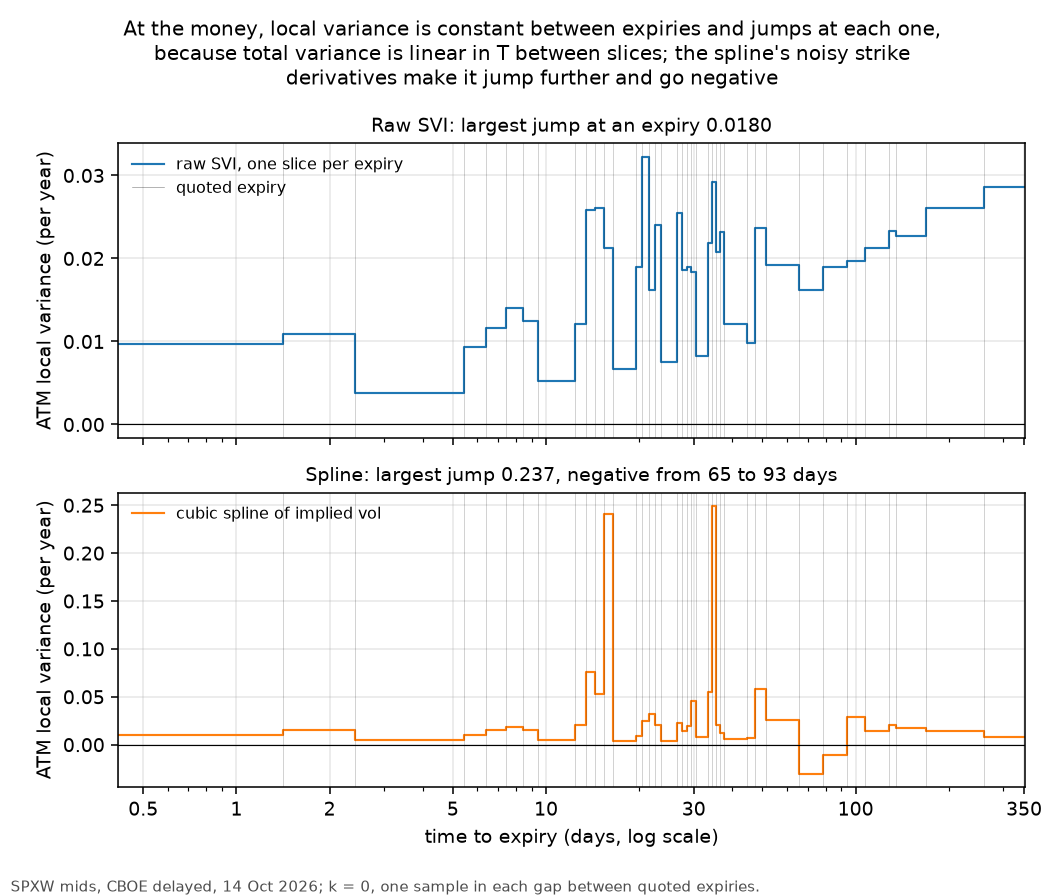

Values plotted in this chart, from the file beside it:
surface, T_left, T_right, T_mid, k, variance
spline, 0.001139, 0.003879, 0.002509, 0.0, 0.009694
spline, 0.003879, 0.006619, 0.005249, 0.0, 0.01518
spline, 0.006619, 0.01484, 0.01073, 0.0, 0.004814
spline, 0.01484, 0.01758, 0.01621, 0.0, 0.00969
spline, 0.01758, 0.02032, 0.01895, 0.0, 0.01517
spline, 0.02032, 0.02306, 0.02169, 0.0, 0.01877
spline, 0.02306, 0.0258, 0.02443, 0.0, 0.0148
spline, 0.0258, 0.03402, 0.02991, 0.0, 0.005232
spline, 0.03402, 0.03676, 0.03539, 0.0, 0.0206
spline, 0.03676, 0.0395, 0.03813, 0.0, 0.07552
spline, 0.0395, 0.04224, 0.04087, 0.0, 0.05244
spline, 0.04224, 0.04497, 0.04361, 0.0, 0.2408
spline, 0.04497, 0.05331, 0.04914, 0.0, 0.00409
spline, 0.05331, 0.05605, 0.05468, 0.0, 0.009245
spline, 0.05605, 0.05879, 0.05742, 0.0, 0.02468
spline, 0.05879, 0.06153, 0.06016, 0.0, 0.03208
spline, 0.06153, 0.06427, 0.0629, 0.0, 0.02032
spline, 0.06427, 0.07249, 0.06838, 0.0, 0.003546
spline, 0.07249, 0.07523, 0.07386, 0.0, 0.02269
spline, 0.07523, 0.07797, 0.0766, 0.0, 0.01401
spline, 0.07797, 0.08071, 0.07934, 0.0, 0.01915
spline, 0.08071, 0.08345, 0.08208, 0.0, 0.0456
spline, 0.08345, 0.09166, 0.08755, 0.0, 0.00849
spline, 0.09166, 0.0944, 0.09303, 0.0, 0.0548
spline, 0.0944, 0.09714, 0.09577, 0.0, 0.2491
spline, 0.09714, 0.09988, 0.09851, 0.0, 0.02044
spline, 0.09988, 0.1026, 0.1013, 0.0, 0.01239
spline, 0.1026, 0.1218, 0.1122, 0.0, 0.005732
spline, 0.1218, 0.13, 0.1259, 0.0, 0.006492
spline, 0.13, 0.141, 0.1355, 0.0, 0.05864
spline, 0.141, 0.1793, 0.1602, 0.0, 0.02565
spline, 0.1793, 0.215, 0.1971, 0.0, -0.03046
spline, 0.215, 0.256, 0.2355, 0.0, -0.01071
spline, 0.256, 0.2944, 0.2752, 0.0, 0.02922
spline, 0.2944, 0.3519, 0.3232, 0.0, 0.01428
spline, 0.3519, 0.3711, 0.3615, 0.0, 0.02095
spline, 0.3711, 0.4614, 0.4163, 0.0, 0.01699
spline, 0.4614, 0.7107, 0.5861, 0.0, 0.01459
spline, 0.7107, 0.9628, 0.8368, 0.0, 0.007505
svi, 0.001139, 0.003879, 0.002509, 0.0, 0.009736
svi, 0.003879, 0.006619, 0.005249, 0.0, 0.01096
svi, 0.006619, 0.01484, 0.01073, 0.0, 0.003785
svi, 0.01484, 0.01758, 0.01621, 0.0, 0.009281
svi, 0.01758, 0.02032, 0.01895, 0.0, 0.01166
svi, 0.02032, 0.02306, 0.02169, 0.0, 0.01408
svi, 0.02306, 0.0258, 0.02443, 0.0, 0.01249
svi, 0.0258, 0.03402, 0.02991, 0.0, 0.005252
svi, 0.03402, 0.03676, 0.03539, 0.0, 0.0121
svi, 0.03676, 0.0395, 0.03813, 0.0, 0.02582
svi, 0.0395, 0.04224, 0.04087, 0.0, 0.02604
svi, 0.04224, 0.04497, 0.04361, 0.0, 0.0212
svi, 0.04497, 0.05331, 0.04914, 0.0, 0.006699
svi, 0.05331, 0.05605, 0.05468, 0.0, 0.01897
svi, 0.05605, 0.05879, 0.05742, 0.0, 0.03225
svi, 0.05879, 0.06153, 0.06016, 0.0, 0.01618
svi, 0.06153, 0.06427, 0.0629, 0.0, 0.02403
svi, 0.06427, 0.07249, 0.06838, 0.0, 0.007522
svi, 0.07249, 0.07523, 0.07386, 0.0, 0.02548
svi, 0.07523, 0.07797, 0.0766, 0.0, 0.01859
svi, 0.07797, 0.08071, 0.07934, 0.0, 0.01895
... 18 more rows
